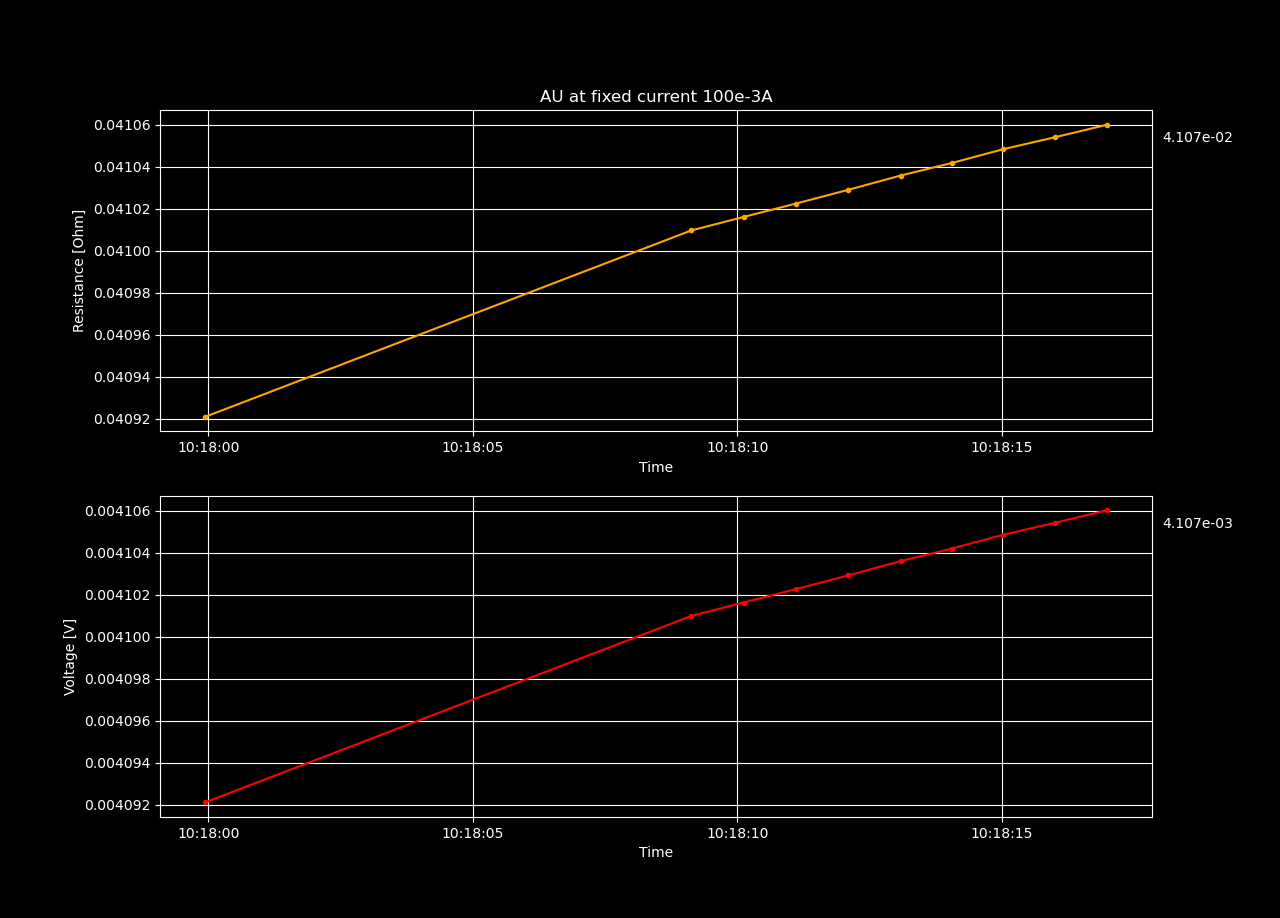

Values plotted in this chart, from the file beside it:
Datetime, Voltage [V], Resistance [𝛀], Current Source [A], Electric Field [V/cm], Restivity [𝛀 cm], Current Density [A/cm2]
2022-05-13 10:17:51.043583, 0.004079, 0.04079, 0.1, 0.08376, 0.01045, 8.013
2022-05-13 10:17:52.027161, 0.004081, 0.04081, 0.1, 0.08381, 0.01046, 8.013
2022-05-13 10:17:53.008266, 0.004083, 0.04083, 0.1, 0.08385, 0.01046, 8.013
2022-05-13 10:17:53.988909, 0.004085, 0.04085, 0.1, 0.08388, 0.01047, 8.013
2022-05-13 10:17:54.960243, 0.004087, 0.04087, 0.1, 0.08391, 0.01047, 8.013
2022-05-13 10:17:55.976610, 0.004088, 0.04088, 0.1, 0.08394, 0.01048, 8.013
2022-05-13 10:17:56.971455, 0.004089, 0.04089, 0.1, 0.08396, 0.01048, 8.013
2022-05-13 10:17:57.972222, 0.00409, 0.0409, 0.1, 0.08399, 0.01048, 8.013
2022-05-13 10:17:58.954472, 0.004091, 0.04091, 0.1, 0.08401, 0.01048, 8.013
2022-05-13 10:17:59.936726, 0.004092, 0.04092, 0.1, 0.08403, 0.01049, 8.013
2022-05-13 10:18:09.128136, 0.004101, 0.04101, 0.1, 0.08421, 0.01051, 8.013
2022-05-13 10:18:10.117211, 0.004102, 0.04102, 0.1, 0.08422, 0.01051, 8.013
2022-05-13 10:18:11.108083, 0.004102, 0.04102, 0.1, 0.08424, 0.01051, 8.013
2022-05-13 10:18:12.094421, 0.004103, 0.04103, 0.1, 0.08425, 0.01051, 8.013
2022-05-13 10:18:13.082804, 0.004104, 0.04104, 0.1, 0.08426, 0.01052, 8.013
2022-05-13 10:18:14.052240, 0.004104, 0.04104, 0.1, 0.08427, 0.01052, 8.013
2022-05-13 10:18:15.023425, 0.004105, 0.04105, 0.1, 0.08429, 0.01052, 8.013
2022-05-13 10:18:16.005195, 0.004105, 0.04105, 0.1, 0.0843, 0.01052, 8.013
2022-05-13 10:18:16.984073, 0.004106, 0.04106, 0.1, 0.08431, 0.01052, 8.013
2022-05-13 10:18:17.978730, 0.004107, 0.04107, 0.1, 0.08432, 0.01052, 8.013
